Dataset: ProvaDV (GitHub, nigno17/Datasets). Classes: apple, banana, dice, flat screwdriver, hammer, lemon, orange, spatula, tennis ball.

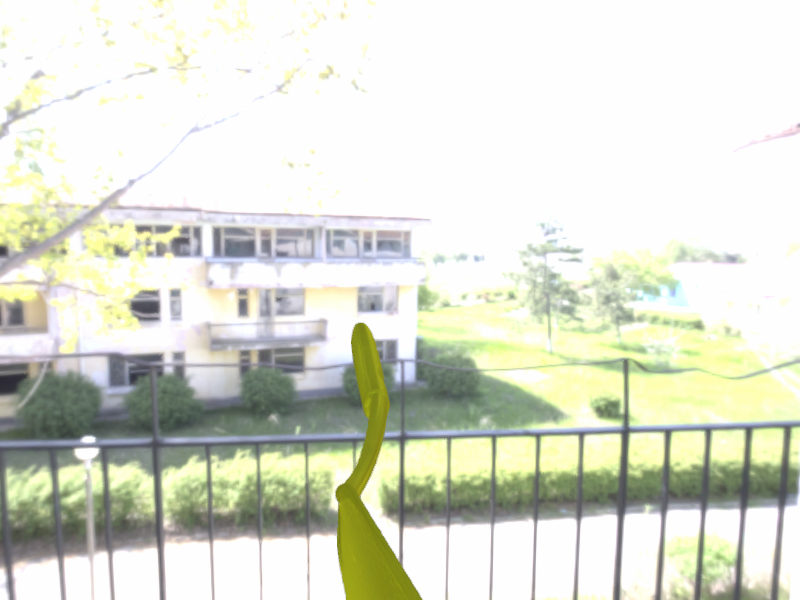
Label: spatula

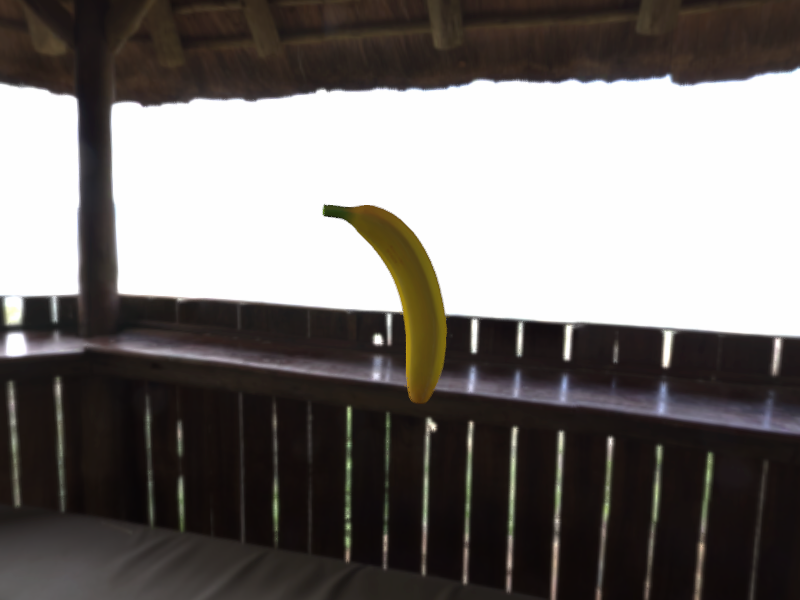
Label: banana

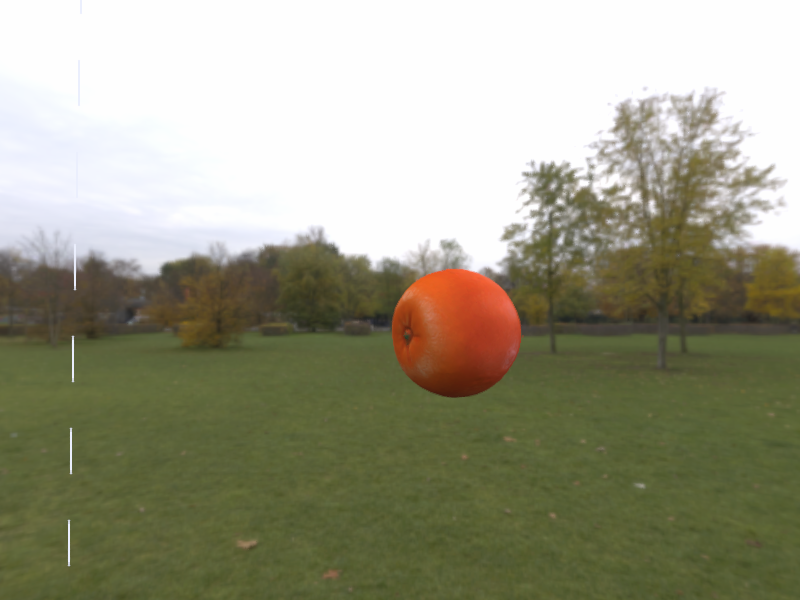
Label: orange

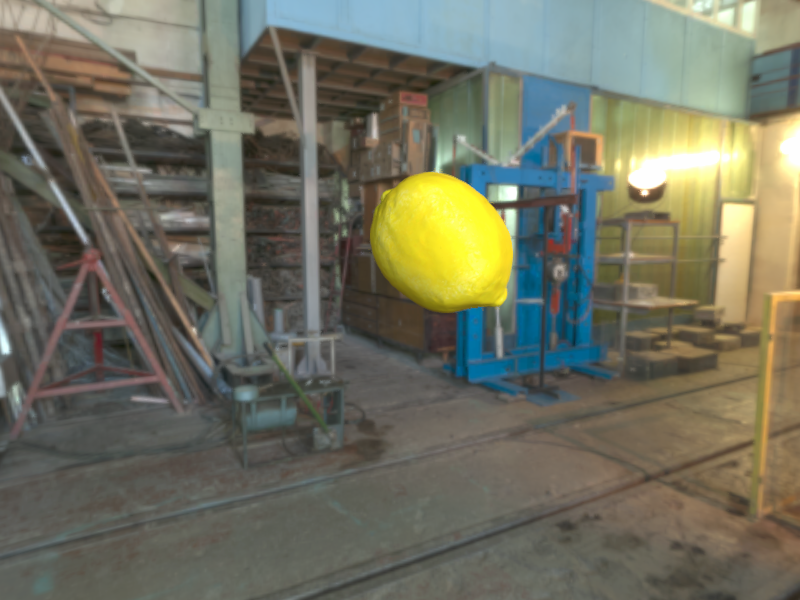
Label: lemon

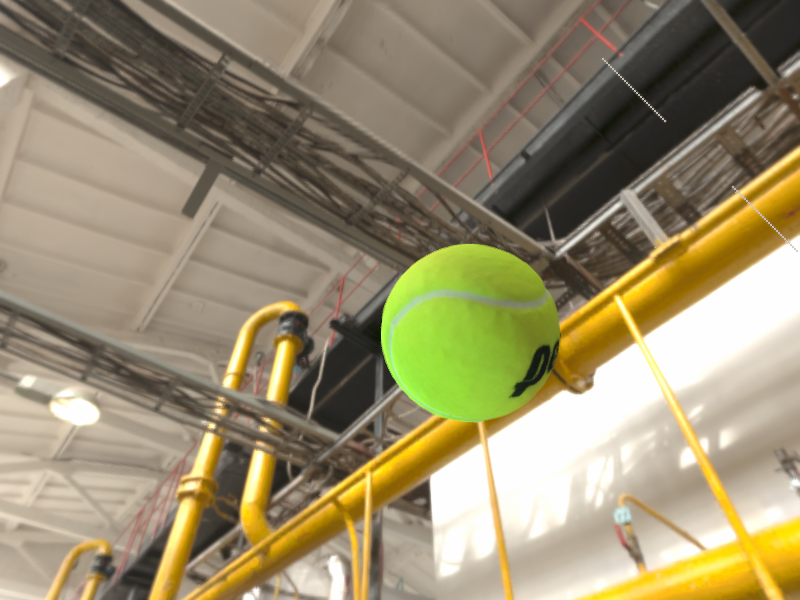
Label: tennis ball

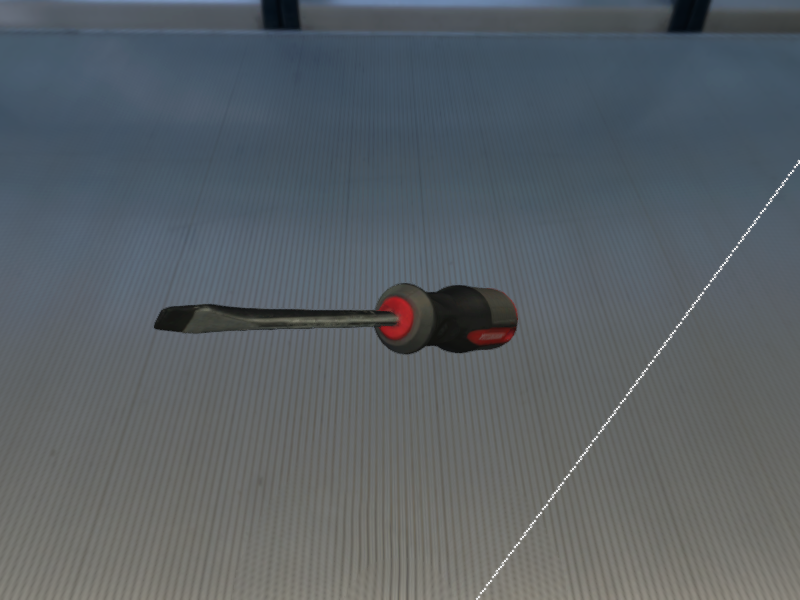
Label: flat screwdriver
